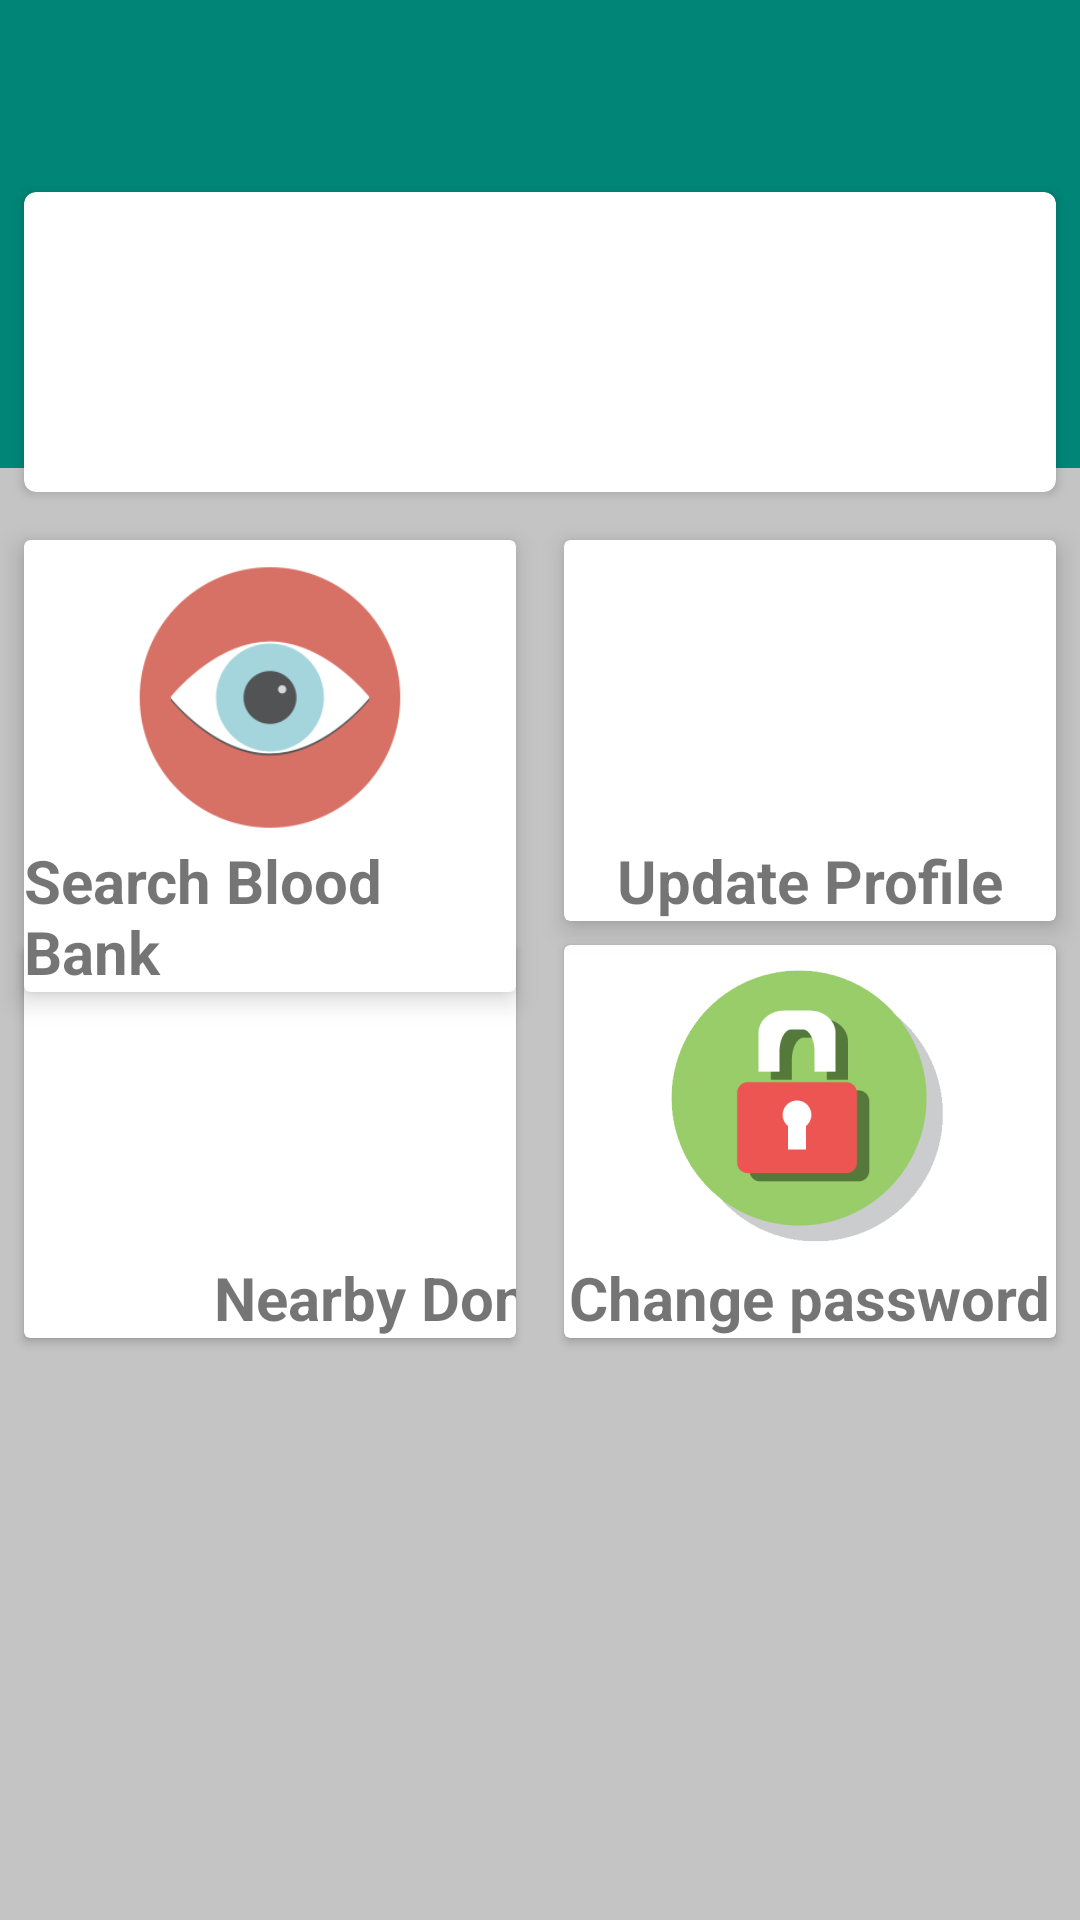

Here is an Android app screen rendered from its layout file. Give the layout XML and the strings, colors and styles it references.
<!-- AndroidManifest.xml: application theme AppTheme.NoActionBar -->
<!-- res/layout/activity_individual_user_dashboard.xml -->
<?xml version="1.0" encoding="utf-8"?>
<android.support.constraint.ConstraintLayout xmlns:android="http://schemas.android.com/apk/res/android"
    xmlns:app="http://schemas.android.com/apk/res-auto"
    xmlns:tools="http://schemas.android.com/tools"
    android:layout_width="match_parent"
    android:layout_height="match_parent"
    android:background="@color/cardview_shadow_start_color"
    tools:context=".individual_user.IndividualUserDashboard">

    <android.support.design.widget.AppBarLayout
        android:id="@+id/appBarLayout"
        android:layout_width="match_parent"
        android:layout_height="wrap_content"
        android:theme="@style/ThemeOverlay.AppCompat.Dark.ActionBar"
        app:elevation="0dp"
        app:layout_constraintEnd_toEndOf="parent"
        app:layout_constraintStart_toStartOf="parent"
        app:layout_constraintTop_toTopOf="parent">

        <android.support.v7.widget.Toolbar
            android:id="@+id/toolbar_individual_user"
            android:layout_width="match_parent"
            android:layout_height="?attr/actionBarSize"
            android:background="?attr/colorPrimary"
            android:theme="@style/ThemeOverlay.AppCompat.Dark.ActionBar"
            app:layout_scrollFlags="scroll|enterAlways"
            app:popupTheme="@style/ThemeOverlay.AppCompat.Light" />

    </android.support.design.widget.AppBarLayout>

    <View
        android:id="@+id/view"
        android:layout_width="0dp"
        android:layout_height="100dp"
        android:background="@color/colorPrimary"
        app:layout_constraintEnd_toEndOf="parent"
        app:layout_constraintStart_toStartOf="parent"
        app:layout_constraintTop_toBottomOf="@+id/appBarLayout" />

    <android.support.v7.widget.CardView
        android:id="@+id/cardView2"
        android:layout_width="0dp"
        android:layout_height="100dp"
        android:layout_marginStart="8dp"
        android:layout_marginTop="8dp"
        android:layout_marginEnd="8dp"
        app:cardCornerRadius="4dp"
        app:layout_constraintEnd_toEndOf="parent"
        app:layout_constraintStart_toStartOf="parent"
        app:layout_constraintTop_toBottomOf="@+id/appBarLayout">

        <android.support.constraint.ConstraintLayout
            android:layout_width="match_parent"
            android:layout_height="match_parent">

            <TextView
                android:id="@+id/textView8"
                android:layout_width="0dp"
                android:layout_height="wrap_content"
                android:layout_marginStart="8dp"
                android:layout_marginTop="8dp"
                android:layout_marginEnd="8dp"
                android:textAppearance="@style/TextAppearance.AppCompat.Light.SearchResult.Title"
                app:layout_constraintEnd_toEndOf="parent"
                app:layout_constraintStart_toStartOf="parent"
                app:layout_constraintTop_toTopOf="parent" />

            <TextView
                android:id="@+id/individual_dashboard_address"
                android:layout_width="0dp"
                android:layout_height="wrap_content"
                android:layout_marginEnd="8dp"
                android:layout_marginBottom="8dp"
                app:layout_constraintBottom_toBottomOf="parent"
                app:layout_constraintEnd_toEndOf="parent"
                app:layout_constraintStart_toStartOf="@+id/textView8" />
        </android.support.constraint.ConstraintLayout>
    </android.support.v7.widget.CardView>

    <android.support.v7.widget.CardView
        android:id="@+id/search_blood_bank"
        android:layout_width="0dp"
        android:layout_height="wrap_content"
        android:layout_marginStart="8dp"
        android:layout_marginTop="16dp"
        android:layout_marginEnd="8dp"
        android:padding="10dp"
        app:cardElevation="5dp"
        app:layout_constraintEnd_toStartOf="@+id/update_details"
        app:layout_constraintStart_toStartOf="parent"
        app:layout_constraintTop_toBottomOf="@+id/cardView2">

        <android.support.constraint.ConstraintLayout
            android:layout_width="match_parent"
            android:layout_height="match_parent">

            <ImageView
                android:id="@+id/searchimageView"
                android:layout_width="100dp"
                android:layout_height="100dp"
                android:layout_marginStart="8dp"
                android:layout_marginEnd="8dp"
                android:paddingTop="5dp"
                android:src="@drawable/search"

                app:layout_constraintBottom_toTopOf="@+id/textView6"
                app:layout_constraintEnd_toEndOf="parent"
                app:layout_constraintStart_toStartOf="parent"
                app:layout_constraintTop_toTopOf="parent" />

            <TextView
                android:id="@+id/textView6"
                android:layout_width="wrap_content"
                android:layout_height="wrap_content"
                android:layout_marginStart="8dp"
                android:layout_marginEnd="8dp"
                android:text="Search Blood Bank"
                android:textSize="20dp"
                android:textStyle="bold"
                app:layout_constraintBottom_toBottomOf="parent"
                app:layout_constraintEnd_toEndOf="parent"
                app:layout_constraintStart_toStartOf="parent"
                app:layout_constraintTop_toBottomOf="@+id/searchimageView" />

        </android.support.constraint.ConstraintLayout>
    </android.support.v7.widget.CardView>

    <android.support.v7.widget.CardView
        android:id="@+id/update_details"
        android:layout_width="0dp"
        android:layout_height="wrap_content"
        android:layout_marginStart="8dp"
        android:layout_marginTop="16dp"
        android:layout_marginEnd="8dp"
        android:padding="10dp"
        app:cardElevation="5dp"
        app:layout_constraintEnd_toEndOf="parent"
        app:layout_constraintStart_toEndOf="@+id/search_blood_bank"
        app:layout_constraintTop_toBottomOf="@+id/cardView2">

        <android.support.constraint.ConstraintLayout
            android:layout_width="match_parent"
            android:layout_height="match_parent">

            <ImageView
                android:id="@+id/updateimageView"
                android:layout_width="85dp"
                android:layout_height="100dp"
                android:layout_marginStart="8dp"
                android:layout_marginEnd="8dp"
                android:paddingTop="5dp"
                android:src="@drawable/update_profile"
                app:layout_constraintBottom_toTopOf="@+id/textView7"
                app:layout_constraintEnd_toEndOf="parent"
                app:layout_constraintStart_toStartOf="parent"
                app:layout_constraintTop_toTopOf="parent"
                app:layout_constraintVertical_chainStyle="spread_inside" />

            <TextView
                android:id="@+id/textView7"
                android:layout_width="wrap_content"
                android:layout_height="wrap_content"
                android:layout_marginStart="8dp"
                android:layout_marginEnd="8dp"
                android:text="Update Profile"
                android:textSize="20dp"
                android:textStyle="bold"
                app:layout_constraintBottom_toBottomOf="parent"
                app:layout_constraintEnd_toEndOf="parent"
                app:layout_constraintStart_toStartOf="parent"
                app:layout_constraintTop_toBottomOf="@+id/updateimageView" />

        </android.support.constraint.ConstraintLayout>
    </android.support.v7.widget.CardView>

    <android.support.v7.widget.CardView
        android:id="@+id/individual_change_password"
        android:layout_width="0dp"
        android:layout_height="wrap_content"
        android:layout_marginStart="8dp"
        android:layout_marginTop="8dp"
        android:layout_marginEnd="8dp"
        app:layout_constraintEnd_toEndOf="parent"
        app:layout_constraintStart_toEndOf="@+id/search_individual_user"
        app:layout_constraintTop_toBottomOf="@+id/update_details">

        <android.support.constraint.ConstraintLayout
            android:layout_width="match_parent"
            android:layout_height="match_parent">

            <ImageView
                android:id="@+id/imageView2"
                android:layout_width="100dp"
                android:layout_height="100dp"
                android:layout_marginStart="8dp"
                android:layout_marginTop="4dp"
                android:layout_marginEnd="8dp"
                app:layout_constraintEnd_toEndOf="parent"
                app:layout_constraintStart_toStartOf="parent"
                app:layout_constraintTop_toTopOf="parent"
                app:srcCompat="@drawable/changeyourpassword" />

            <TextView
                android:id="@+id/textView11"
                android:layout_width="wrap_content"
                android:layout_height="wrap_content"
                android:text="Change password"
                android:textSize="20dp"
                android:textStyle="bold"
                app:layout_constraintBottom_toBottomOf="parent"
                app:layout_constraintEnd_toEndOf="@+id/imageView2"
                app:layout_constraintStart_toStartOf="@+id/imageView2"
                app:layout_constraintTop_toBottomOf="@+id/imageView2" />
        </android.support.constraint.ConstraintLayout>
    </android.support.v7.widget.CardView>

    <android.support.v7.widget.CardView
        android:id="@+id/search_individual_user"
        android:layout_width="0dp"
        android:layout_height="0dp"
        android:layout_marginStart="8dp"
        android:layout_marginEnd="8dp"
        app:layout_constraintBottom_toBottomOf="@+id/individual_change_password"
        app:layout_constraintEnd_toStartOf="@+id/individual_change_password"
        app:layout_constraintStart_toStartOf="parent"
        app:layout_constraintTop_toTopOf="@+id/individual_change_password" >

        <android.support.constraint.ConstraintLayout
            android:layout_width="match_parent"
            android:layout_height="match_parent">

            <ImageView
                android:id="@+id/imageView3"
                android:layout_width="wrap_content"
                android:layout_height="0dp"
                android:layout_marginStart="8dp"
                app:layout_constraintBottom_toTopOf="@+id/textView9"
                app:layout_constraintEnd_toEndOf="parent"
                app:layout_constraintStart_toStartOf="parent"
                app:layout_constraintTop_toTopOf="parent"
                app:srcCompat="@drawable/donner" />

            <TextView
                android:id="@+id/textView9"
                android:layout_width="wrap_content"
                android:layout_height="wrap_content"
                android:text="Nearby Donor"
                android:textSize="20dp"
                android:textStyle="bold"
                app:layout_constraintBottom_toBottomOf="parent"
                app:layout_constraintEnd_toEndOf="parent"
                app:layout_constraintStart_toStartOf="@+id/imageView3"
                app:layout_constraintTop_toBottomOf="@+id/imageView3" />
        </android.support.constraint.ConstraintLayout>
    </android.support.v7.widget.CardView>

</android.support.constraint.ConstraintLayout>
<!-- resources referenced by this layout -->
<resources>
  <color name="colorPrimary">#008577</color>
  <!-- drawable changeyourpassword: png bitmap (drawable, 18676 bytes) -->
  <!-- drawable search: png bitmap (drawable, 13297 bytes) -->
  <style name="AppTheme.NoActionBar" parent="Theme.AppCompat.DayNight.NoActionBar">
          
          <item name="colorPrimary">@color/colorPrimary</item>
          <item name="colorPrimaryDark">@color/colorPrimaryDark</item>
          <item name="colorAccent">@color/colorAccent</item>
      </style>
  <color name="colorPrimaryDark">#00574B</color>
  <color name="colorAccent">#D81B60</color>
</resources>
